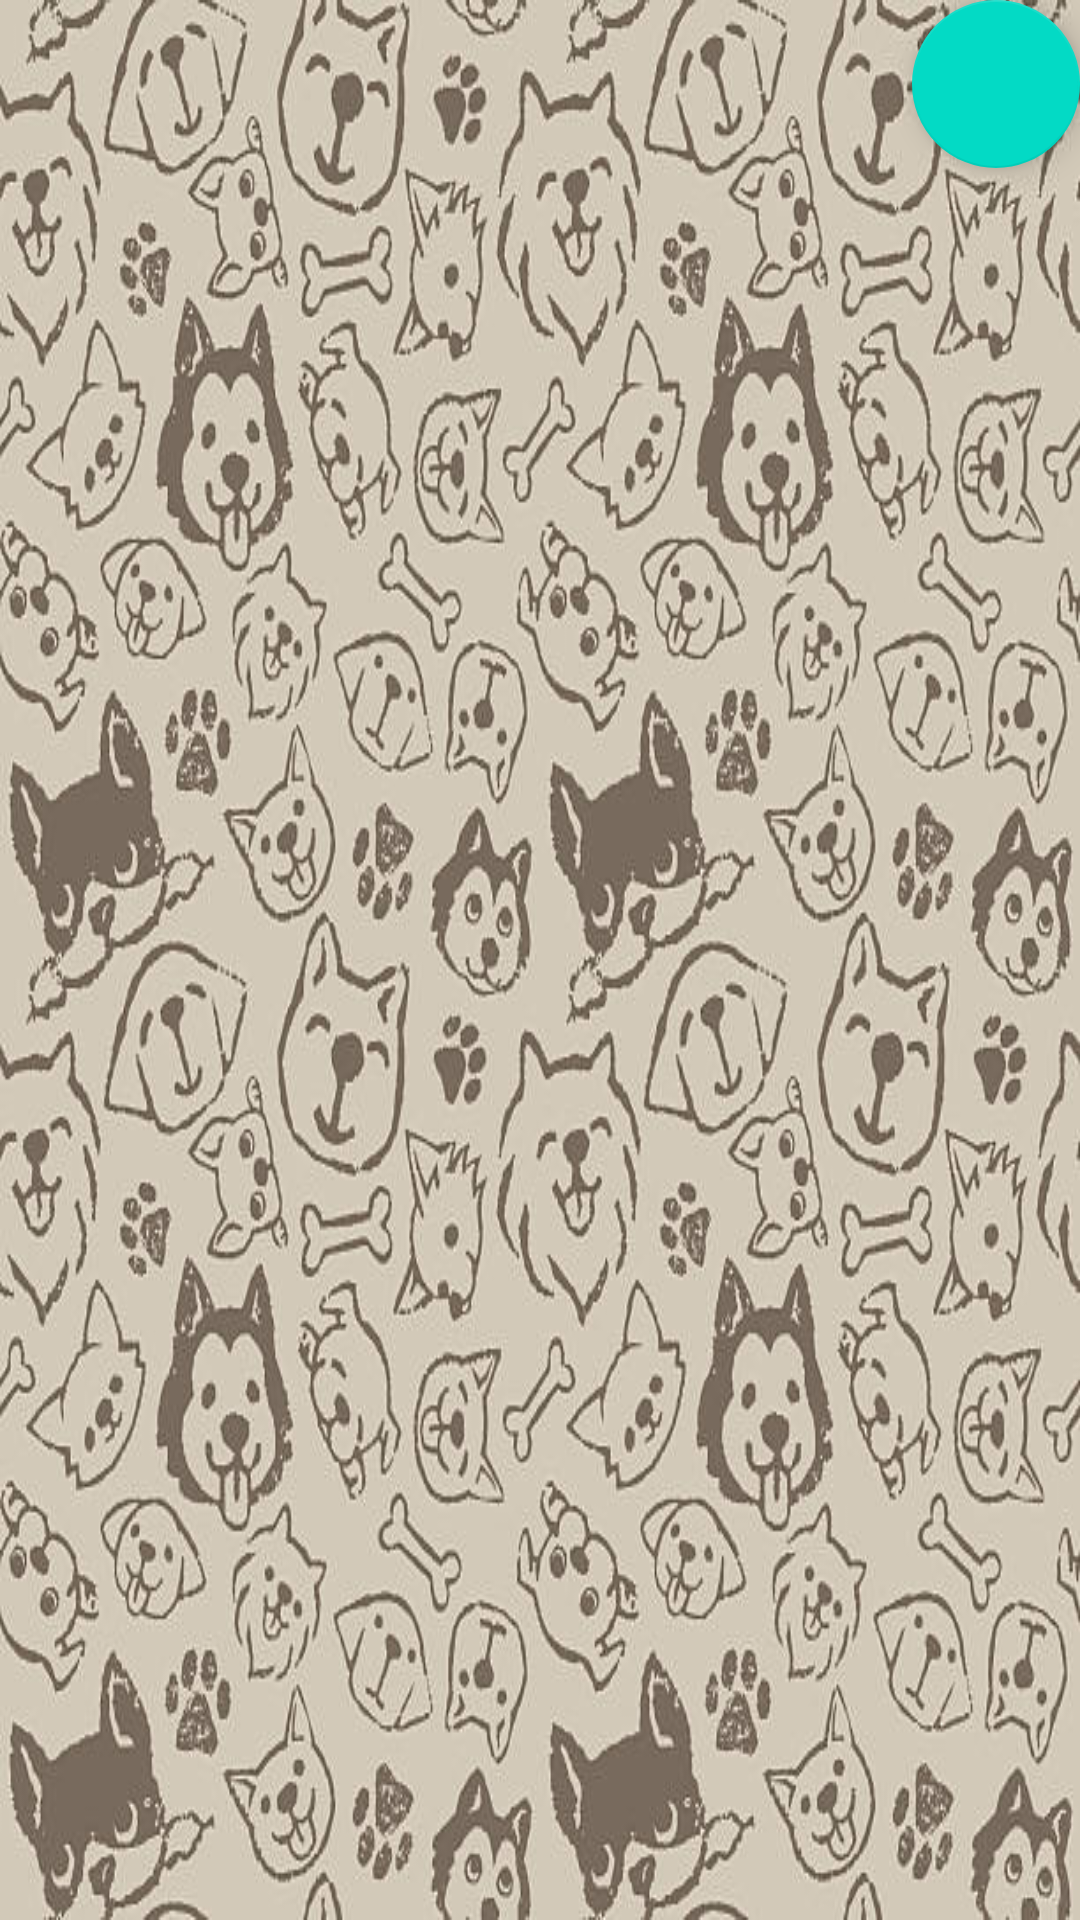

This screen was rendered from an Android layout file. Write that file and the resources it references.
<!-- AndroidManifest.xml: application theme Theme.GuauApp -->
<!-- res/layout/fragment_home.xml -->
<?xml version="1.0" encoding="utf-8"?>
<androidx.constraintlayout.widget.ConstraintLayout xmlns:android="http://schemas.android.com/apk/res/android"
    xmlns:app="http://schemas.android.com/apk/res-auto"
    xmlns:tools="http://schemas.android.com/tools"
    android:layout_width="match_parent"
    android:layout_height="match_parent"
    android:background="@drawable/bannerlogin"
    tools:context=".ui.home.HomeFragment">

    <androidx.recyclerview.widget.RecyclerView
        android:id="@+id/recyclerViewDogs"
        android:layout_width="match_parent"
        android:layout_height="match_parent"
        app:layout_constraintBottom_toBottomOf="parent"
        app:layout_constraintEnd_toEndOf="parent"
        app:layout_constraintHorizontal_bias="0.5"
        app:layout_constraintStart_toStartOf="parent"
        app:layout_constraintTop_toTopOf="parent" />

    <com.google.android.material.floatingactionbutton.FloatingActionButton
        android:id="@+id/fab_filtros"
        android:layout_width="wrap_content"
        android:layout_height="wrap_content"
        android:clickable="true"
        android:focusable="true"
        android:src="@drawable/img_filter"
        app:layout_constraintEnd_toEndOf="parent"
        app:layout_constraintHorizontal_bias="1.0"
        app:layout_constraintStart_toStartOf="parent"
        app:layout_constraintTop_toTopOf="parent"
        app:layout_constraintVertical_bias="0.0" />
</androidx.constraintlayout.widget.ConstraintLayout>
<!-- resources referenced by this layout -->
<resources>
  <!-- drawable bannerlogin: jpg bitmap (drawable, 90628 bytes) -->
  <style name="Theme.GuauApp" parent="Theme.MaterialComponents.DayNight.DarkActionBar">
          
          <item name="colorPrimary">@color/purple_500</item>
          <item name="colorPrimaryVariant">@color/purple_700</item>
          <item name="colorOnPrimary">@color/white</item>
          
          <item name="colorSecondary">@color/teal_200</item>
          <item name="colorSecondaryVariant">@color/teal_700</item>
          <item name="colorOnSecondary">@color/black</item>
          
          <item name="android:statusBarColor">@color/black</item>
          
      </style>
  <color name="purple_500">#FF6200EE</color>
  <color name="purple_700">#FF3700B3</color>
  <color name="white">#FFFFFFFF</color>
  <color name="teal_200">#FF03DAC5</color>
  <color name="teal_700">#FF018786</color>
  <color name="black">#FF000000</color>
</resources>
